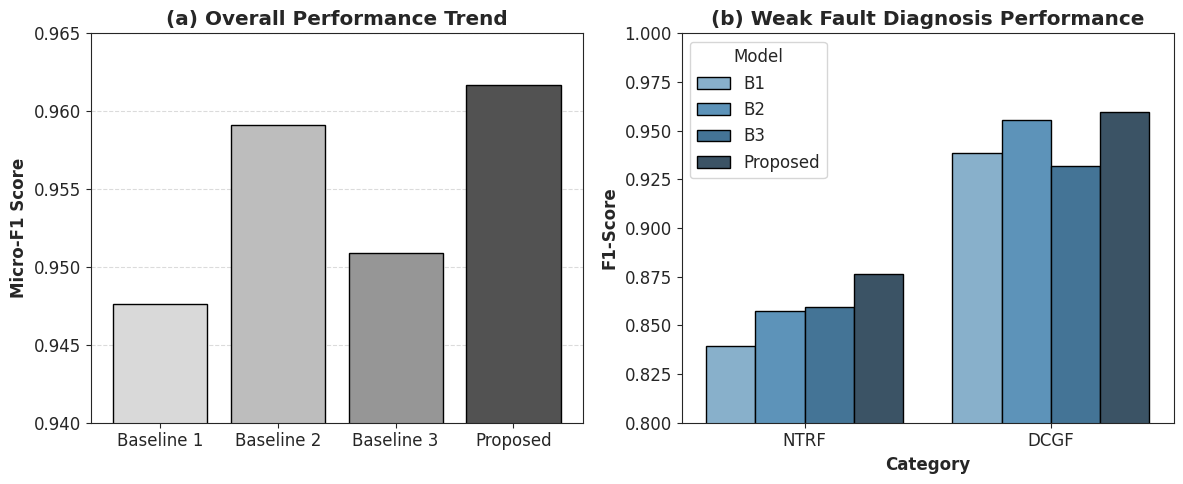

Reproduce this figure in Python.
import matplotlib.pyplot as plt
import pandas as pd
import seaborn as sns
import numpy as np

# 设置绘图风格 (符合 IEEE/SAGE 期刊标准)
plt.rcParams['font.family'] = 'serif'
plt.rcParams['font.size'] = 12
sns.set_style("ticks")

# 数据准备
# Micro-F1 数据
baselines = ['Baseline 1', 'Baseline 2', 'Baseline 3', 'Proposed']
micro_f1 = [0.9476, 0.9591, 0.9509, 0.9617]

# 核心困难类别数据 (已将拼音替换为标准英文缩写)
# NTRF (原 jinduan): 0.8396, 0.8575, 0.8596, 0.8763
# DCGF (原 jiedier): 0.9384, 0.9556, 0.9318, 0.9598
hard_faults = pd.DataFrame({
    'Category': ['NTRF', 'NTRF', 'NTRF', 'NTRF',
                 'DCGF', 'DCGF', 'DCGF', 'DCGF'],
    'Model': ['B1', 'B2', 'B3', 'Proposed',
              'B1', 'B2', 'B3', 'Proposed'],
    'F1-Score': [0.8396, 0.8575, 0.8596, 0.8763,
                 0.9384, 0.9556, 0.9318, 0.9598]
})

# 创建画布 (1行2列)
fig, axes = plt.subplots(1, 2, figsize=(12, 5))

# 图 A: Micro-F1 演进
axes[0].bar(baselines, micro_f1, color=['#d9d9d9', '#bdbdbd', '#969696', '#525252'], edgecolor='black')
axes[0].set_ylim(0.94, 0.965)
axes[0].set_ylabel('Micro-F1 Score', fontweight='bold')
axes[0].set_title('(a) Overall Performance Trend', fontweight='bold')
axes[0].grid(axis='y', linestyle='--', alpha=0.7)

# 图 B: 困难类别对比
sns.barplot(data=hard_faults, x='Category', y='F1-Score', hue='Model',
            palette='Blues_d', ax=axes[1], edgecolor='black')
axes[1].set_ylim(0.8, 1.0)
axes[1].set_title('(b) Weak Fault Diagnosis Performance', fontweight='bold')
axes[1].set_ylabel('F1-Score', fontweight='bold')
axes[1].set_xlabel('Category', fontweight='bold')
axes[1].legend(title='Model', loc='upper left')

plt.tight_layout()

# 同时保存高清 PNG 和 PDF (供论文排版使用)
plt.savefig('Fig10_Ablation_Comparison.png', dpi=300, bbox_inches='tight')
plt.savefig('Fig10_Ablation_Comparison.pdf', bbox_inches='tight')
print("✅ 图10（消融实验与弱故障识别对比图）已成功生成全英文版。")
plt.show()
